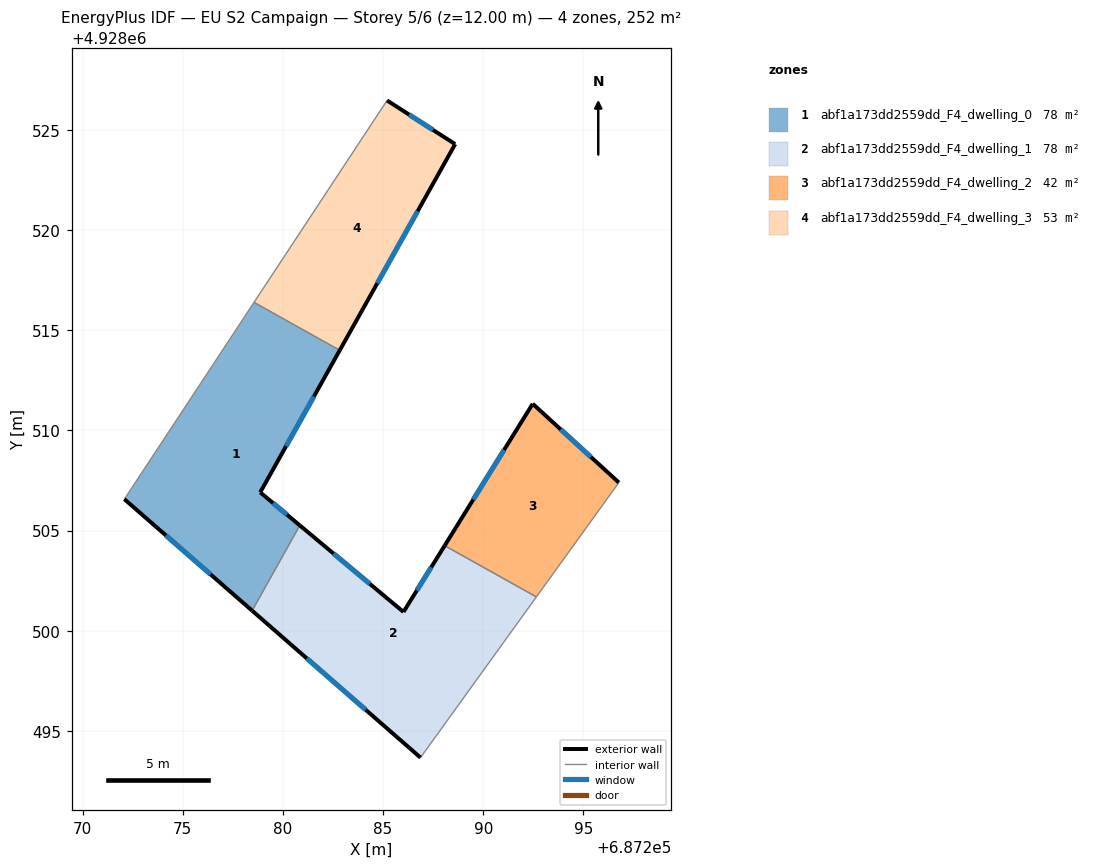
=== STOREY PLAN SPEC (per zone: floor XY polygon, exterior-wall plan segments, windows/doors) ===
zone 1: abf1a173dd2559dd_F4_dwelling_0  (78.2 m²)
  floor: (687282.84, 4928514.00) (687278.87, 4928506.91) (687280.84, 4928505.26) (687278.46, 4928501.00) (687272.09, 4928506.57) (687278.56, 4928516.39)
  exterior wall: (687278.87, 4928506.91) – (687282.84, 4928514.00)  [8.1 m]
    window: (687280.16, 4928509.21) – (687281.55, 4928511.69)  [3.0 m²]
  exterior wall: (687280.84, 4928505.26) – (687278.87, 4928506.91)  [2.6 m]
    window: (687280.20, 4928505.79) – (687279.51, 4928506.37)  [0.9 m²]
  exterior wall: (687272.09, 4928506.57) – (687278.46, 4928501.00)  [8.5 m]
    window: (687274.16, 4928504.76) – (687276.39, 4928502.81)  [3.1 m²]
  interior walls: 3
zone 2: abf1a173dd2559dd_F4_dwelling_1  (78.2 m²)
  floor: (687292.65, 4928501.69) (687286.87, 4928493.67) (687278.46, 4928501.00) (687280.84, 4928505.26) (687286.02, 4928500.94) (687288.07, 4928504.25)
  exterior wall: (687278.46, 4928501.00) – (687286.87, 4928493.67)  [11.2 m]
    window: (687281.20, 4928498.62) – (687284.14, 4928496.05)  [4.1 m²]
  exterior wall: (687286.02, 4928500.94) – (687280.84, 4928505.26)  [6.7 m]
    window: (687284.34, 4928502.34) – (687282.53, 4928503.85)  [2.5 m²]
  exterior wall: (687288.07, 4928504.25) – (687286.02, 4928500.94)  [3.9 m]
    window: (687287.41, 4928503.17) – (687286.69, 4928502.01)  [1.4 m²]
  interior walls: 3
zone 3: abf1a173dd2559dd_F4_dwelling_2  (42.2 m²)
  floor: (687296.77, 4928507.39) (687292.65, 4928501.69) (687288.07, 4928504.25) (687292.47, 4928511.33)
  exterior wall: (687292.47, 4928511.33) – (687288.07, 4928504.25)  [8.3 m]
    window: (687291.04, 4928509.02) – (687289.50, 4928506.55)  [3.1 m²]
  exterior wall: (687296.77, 4928507.39) – (687292.47, 4928511.33)  [5.8 m]
    window: (687295.37, 4928508.67) – (687293.87, 4928510.05)  [2.1 m²]
  interior walls: 2
zone 4: abf1a173dd2559dd_F4_dwelling_3  (53.3 m²)
  floor: (687288.60, 4928524.29) (687282.84, 4928514.00) (687278.56, 4928516.39) (687285.20, 4928526.46)
  exterior wall: (687288.60, 4928524.29) – (687285.20, 4928526.46)  [4.0 m]
    window: (687287.49, 4928524.99) – (687286.30, 4928525.76)  [1.5 m²]
  exterior wall: (687282.84, 4928514.00) – (687288.60, 4928524.29)  [11.8 m]
    window: (687284.71, 4928517.34) – (687286.73, 4928520.94)  [4.3 m²]
  interior walls: 2

=== DERIVED (storey summary) ===
Building: EU S2 Campaign
Storey: 5 of 6  (floor level z = 12.00 m)
Storey gross floor area: 251.9 m²
Zones on this storey: 4
  - abf1a173dd2559dd_F4_dwelling_0: floor 78.2 m²; exterior wall 19.2 m (57.5 m²); 3 window(s) 7.0 m²; WWR 12.2%
  - abf1a173dd2559dd_F4_dwelling_1: floor 78.2 m²; exterior wall 21.8 m (65.4 m²); 3 window(s) 8.0 m²; WWR 12.2%
  - abf1a173dd2559dd_F4_dwelling_2: floor 42.2 m²; exterior wall 14.2 m (42.5 m²); 2 window(s) 5.2 m²; WWR 12.2%
  - abf1a173dd2559dd_F4_dwelling_3: floor 53.3 m²; exterior wall 15.8 m (47.5 m²); 2 window(s) 5.8 m²; WWR 12.2%
Zone adjacency (shared interzone walls):
  - abf1a173dd2559dd_F4_dwelling_0 ↔ abf1a173dd2559dd_F4_dwelling_1
  - abf1a173dd2559dd_F4_dwelling_0 ↔ abf1a173dd2559dd_F4_dwelling_3
  - abf1a173dd2559dd_F4_dwelling_1 ↔ abf1a173dd2559dd_F4_dwelling_2